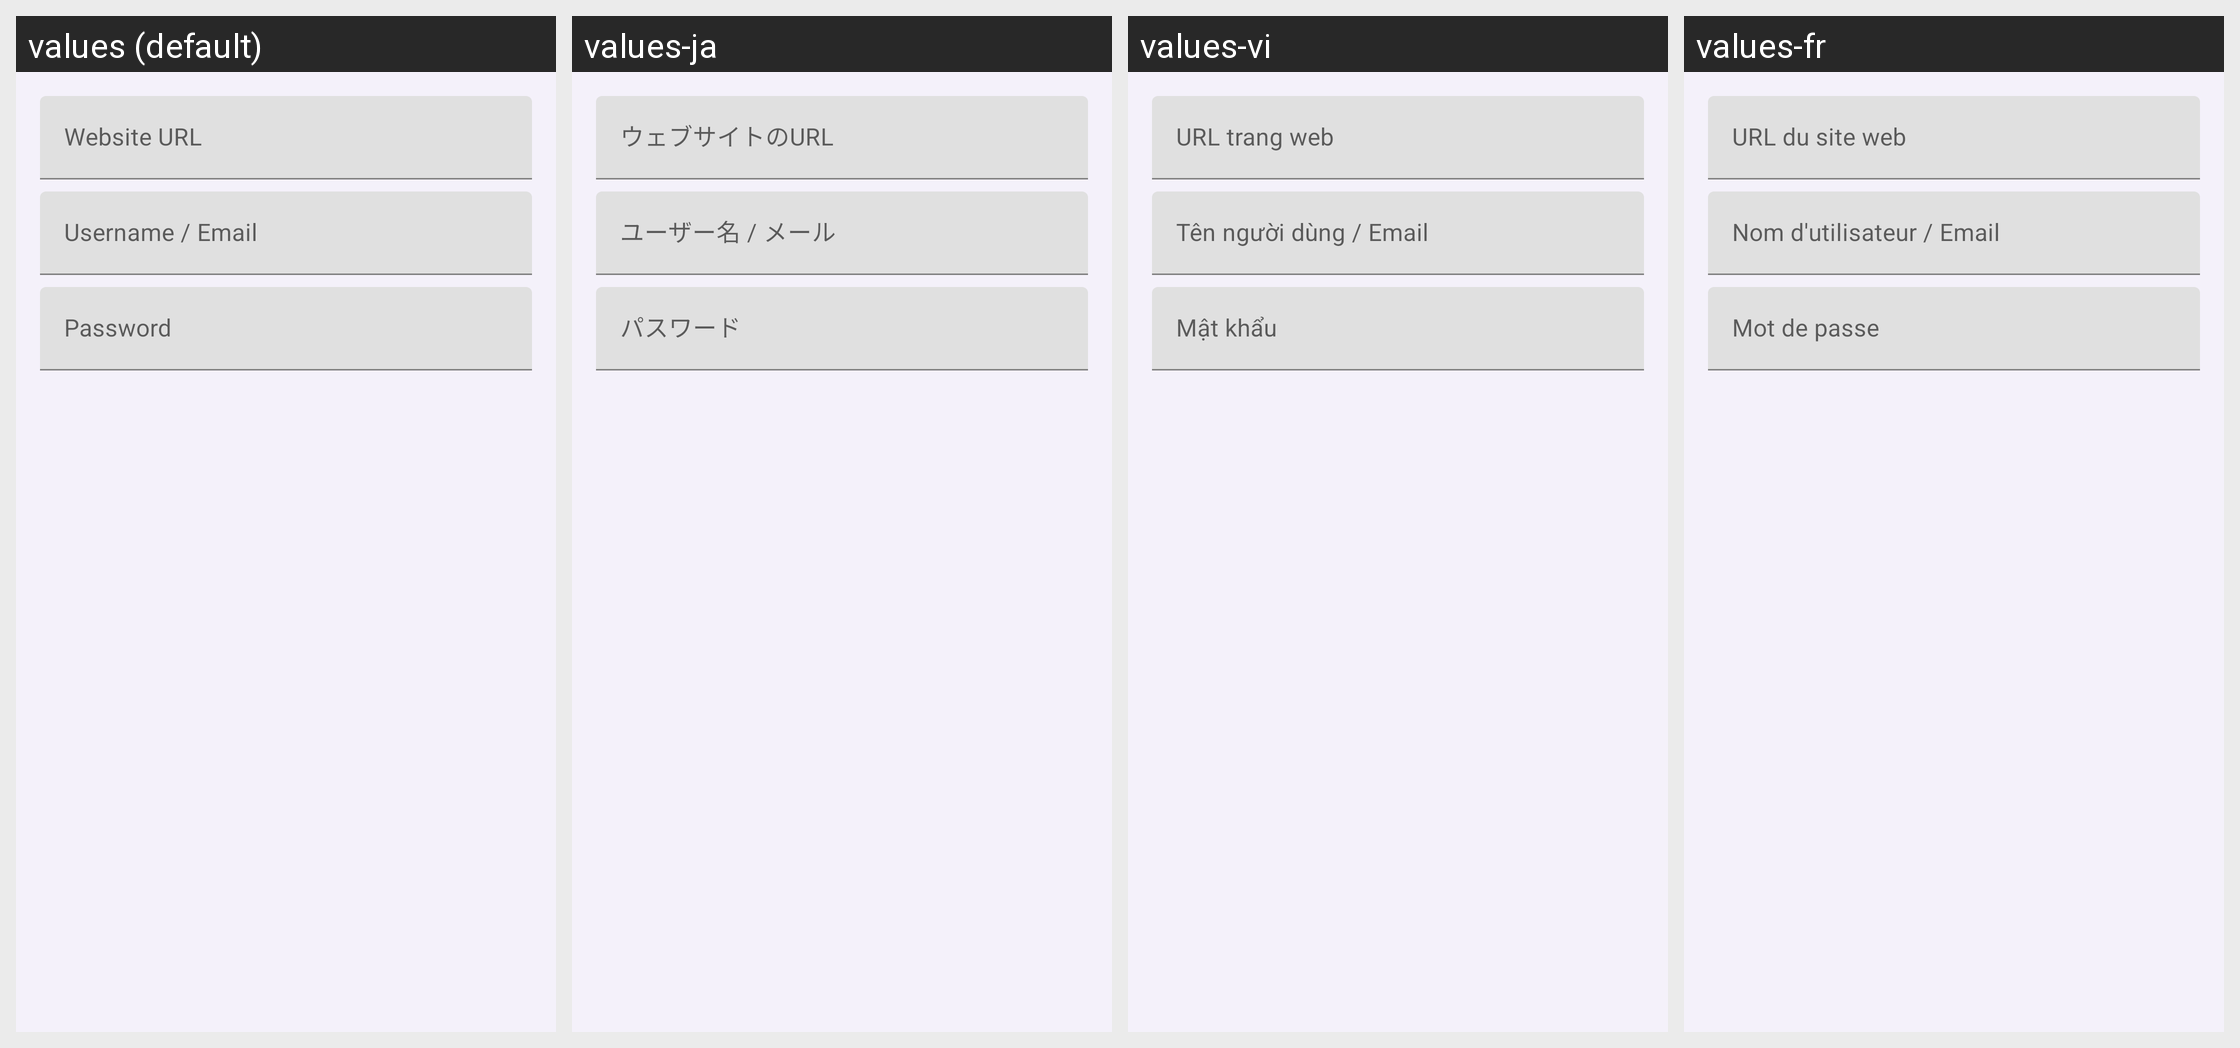

The Android screen above is rendered under several locales of the same app. Produce the string resources it draws, with the default and per-locale values.
Android screen res/layout/dialog_add_password.xml rendered under 4 locales, left to right: values (default), values-ja, values-vi, values-fr. Device: Nexus 5 (rendered at 1080×1920; each locale shown at half size, 540×960, under a caption strip naming it); theme Theme.ManorBrowser.
Other locales in the repository, not shown: values-ar, values-de, values-es, values-hi, values-id, values-it, values-ko, values-ko-rKP, values-nl, values-pl, values-pt, values-ru, values-tr, values-zh, values-zh-rTW.
Strings drawn on this screen, with the default value and each locale's value (text and hints the layout hard-codes, and strings that could not be matched under every locale, appear in the picture but are not listed):

label_website_url
  values: Website URL
  values-ja: ウェブサイトのURL
  values-vi: URL trang web
  values-fr: URL du site web

label_username
  values: Username / Email
  values-ja: ユーザー名 / メール
  values-vi: Tên người dùng / Email
  values-fr: Nom d'utilisateur / Email

label_password
  values: Password
  values-ja: パスワード
  values-vi: Mật khẩu
  values-fr: Mot de passe
